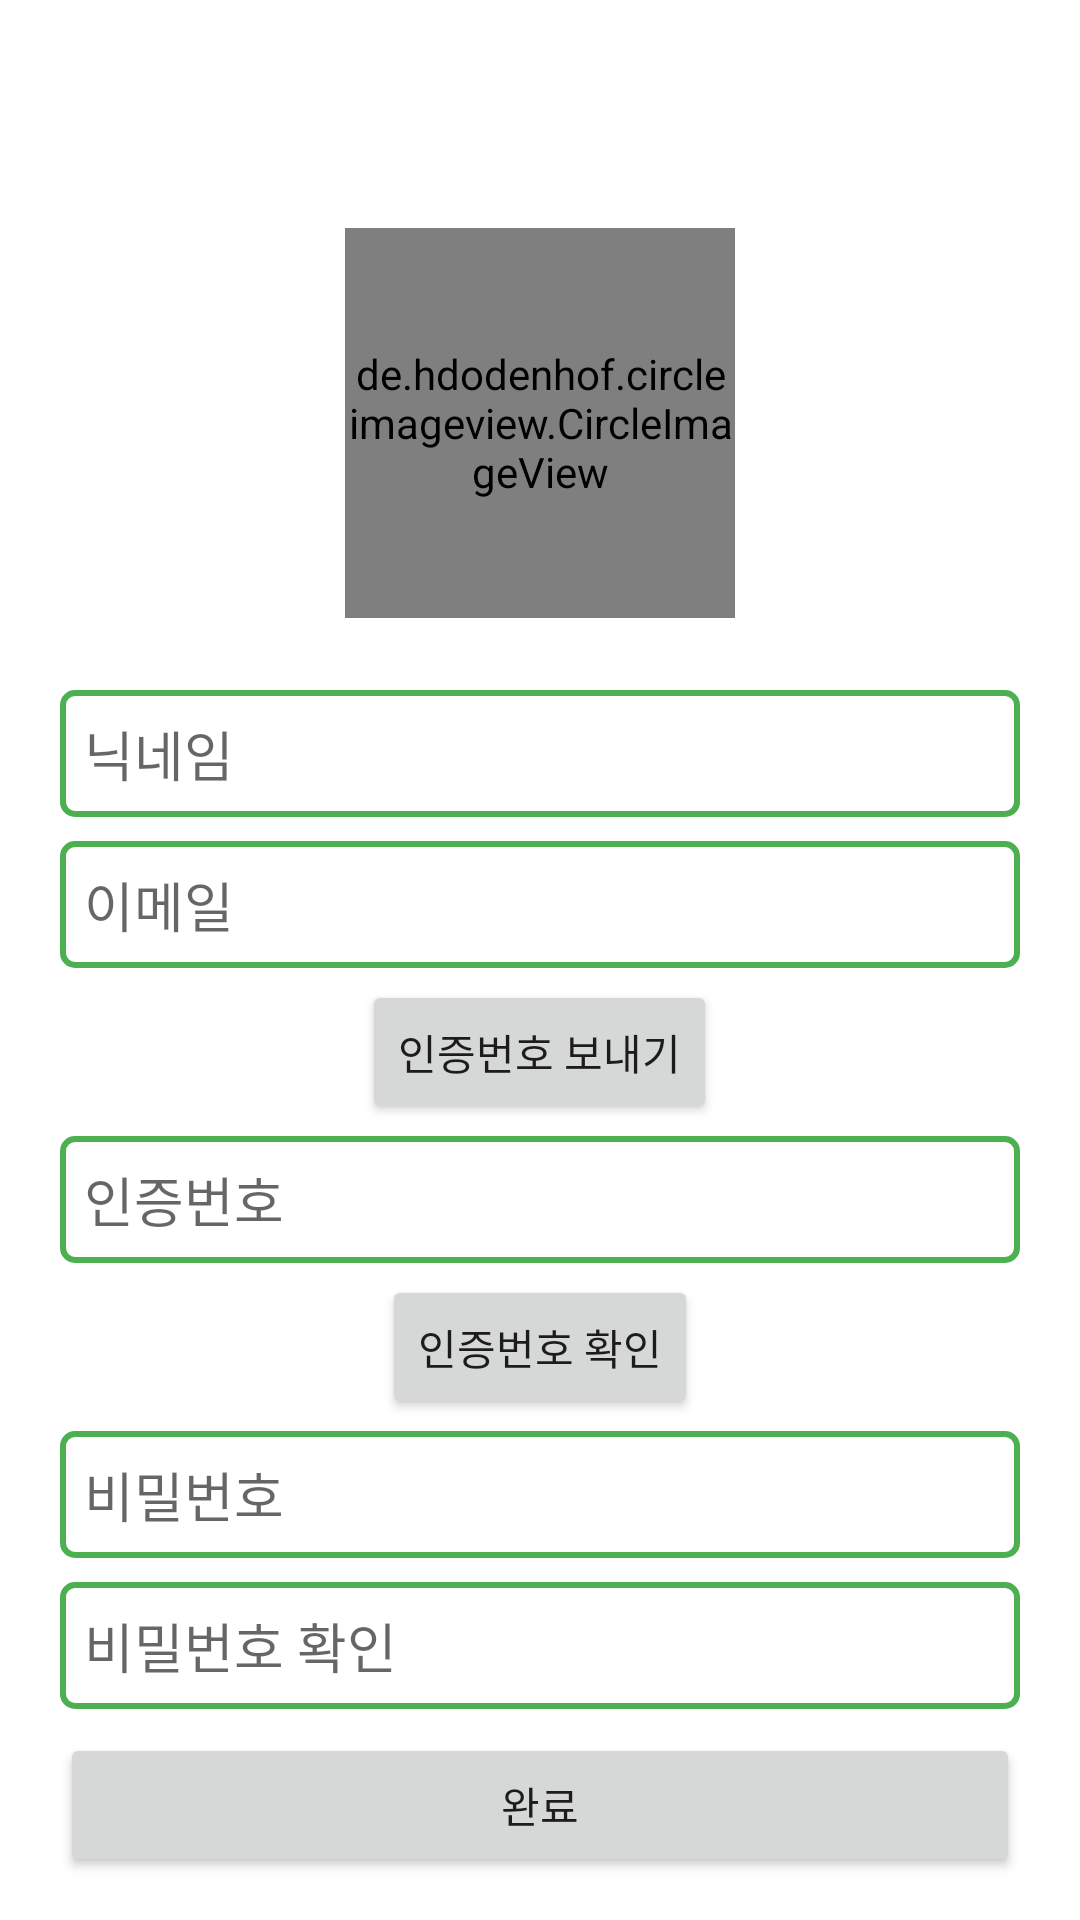

Android layout source for this screen:
<!-- AndroidManifest.xml: application theme Theme.DaeDan -->
<!-- res/layout/activity_profile_update.xml -->
<?xml version="1.0" encoding="utf-8"?>
<androidx.core.widget.NestedScrollView xmlns:app="http://schemas.android.com/apk/res-auto"
    xmlns:tools="http://schemas.android.com/tools"
    android:layout_height="wrap_content"
    android:layout_width="match_parent"
    android:orientation="vertical"
    xmlns:android="http://schemas.android.com/apk/res/android">

    <LinearLayout
        android:layout_width="match_parent"
        android:layout_height="match_parent"
        android:orientation="vertical"
        android:padding="16dp"
        tools:context=".SignupActivity">

        
        <FrameLayout
            android:id="@+id/signupactivity_framelayout"
            android:layout_width="wrap_content"
            android:layout_height="60dp" />

        <de.hdodenhof.circleimageview.CircleImageView
            android:id="@+id/signupactivity_iv_profile"
            android:layout_width="130dp"
            android:layout_height="130dp"
            android:layout_gravity="center_horizontal"
            android:src="@drawable/signupactivity_iv_profile1"
            android:layout_marginBottom="20dp"
            android:onClick="click_profile"/>

        <EditText
            android:id="@+id/signupactivity_et_nickname"
            android:layout_width="match_parent"
            android:layout_height="wrap_content"
            android:layout_margin="4dp"
            android:background="@drawable/loginactivity_et_box"
            android:hint="닉네임"
            android:inputType="text"
            android:maxLength="15"
            android:padding="8dp" />

        <EditText
            android:id="@+id/signupactivity_et_email"
            android:layout_width="match_parent"
            android:layout_height="wrap_content"
            android:hint="이메일"
            android:inputType="textWebEmailAddress"
            android:background="@drawable/loginactivity_et_box"
            android:padding="8dp"
            android:layout_margin="4dp"/>

        
        
        


        <Button
            android:layout_width="wrap_content"
            android:layout_height="wrap_content"
            android:layout_gravity="center_horizontal"
            android:text="인증번호 보내기"
            android:onClick="click_sendtoEmail"/>
        <EditText
            android:id="@+id/signupactivity_et_checknumber"
            android:layout_width="match_parent"
            android:layout_height="wrap_content"
            android:hint="인증번호"
            android:inputType="number"
            android:background="@drawable/loginactivity_et_box"
            android:padding="8dp"
            android:layout_margin="4dp"
            android:gravity="top"/>
        <Button
            android:layout_width="wrap_content"
            android:layout_height="wrap_content"
            android:layout_gravity="center_horizontal"
            android:text="인증번호 확인"
            android:onClick="click_check"/>

        <EditText
            android:id="@+id/signupactivity_et_password"
            android:layout_width="match_parent"
            android:layout_height="wrap_content"
            android:inputType="textPassword"
            android:hint="비밀번호"
            android:maxLength="20"
            android:background="@drawable/loginactivity_et_box"
            android:padding="8dp"
            android:layout_margin="4dp" />
        <EditText
            android:id="@+id/signupactivity_et_password2"
            android:layout_width="match_parent"
            android:layout_height="wrap_content"
            android:inputType="textPassword"
            android:hint="비밀번호 확인"
            android:maxLength="20"
            android:background="@drawable/loginactivity_et_box"
            android:padding="8dp"
            android:layout_margin="4dp" />

        <Button
            android:layout_width="match_parent"
            android:layout_height="wrap_content"
            android:text="완료"
            android:layout_margin="4dp"
            android:onClick="click_ok"/>
        
    </LinearLayout>

</androidx.core.widget.NestedScrollView>
<!-- resources referenced by this layout -->
<resources>
  <!-- drawable loginactivity_et_box (drawable) -->
  <?xml version="1.0" encoding="utf-8"?>
  <shape xmlns:android="http://schemas.android.com/apk/res/android"
      android:shape="rectangle">
      <stroke android:width="2dp" android:color="@color/green1"/>
      <corners android:radius="4dp"/>
      <solid android:color="@color/white"/>
  
  
  </shape>
  <!-- drawable signupactivity_iv_profile1: png bitmap (drawable, 3375 bytes) -->
  <style name="Theme.DaeDan" parent="Theme.MaterialComponents.DayNight.NoActionBar">
          
          <item name="colorPrimary">@color/green1</item>
          <item name="colorPrimaryVariant">@color/green2</item>
          <item name="colorOnPrimary">@color/white</item>
          
          <item name="colorSecondary">@color/orange</item>
          <item name="colorSecondaryVariant">@color/green3</item>
          <item name="colorOnSecondary">@color/black</item>
          
          <item name="android:statusBarColor" tools:targetApi="l">?attr/colorPrimaryVariant</item>
          
      </style>
  <color name="green1">#4CAF50</color>
  <color name="white">#FFFFFFFF</color>
  <color name="green2">#8BC34A</color>
  <color name="orange">#FFC107</color>
  <color name="green3">#CDDC39</color>
  <color name="black">#FF000000</color>
</resources>
